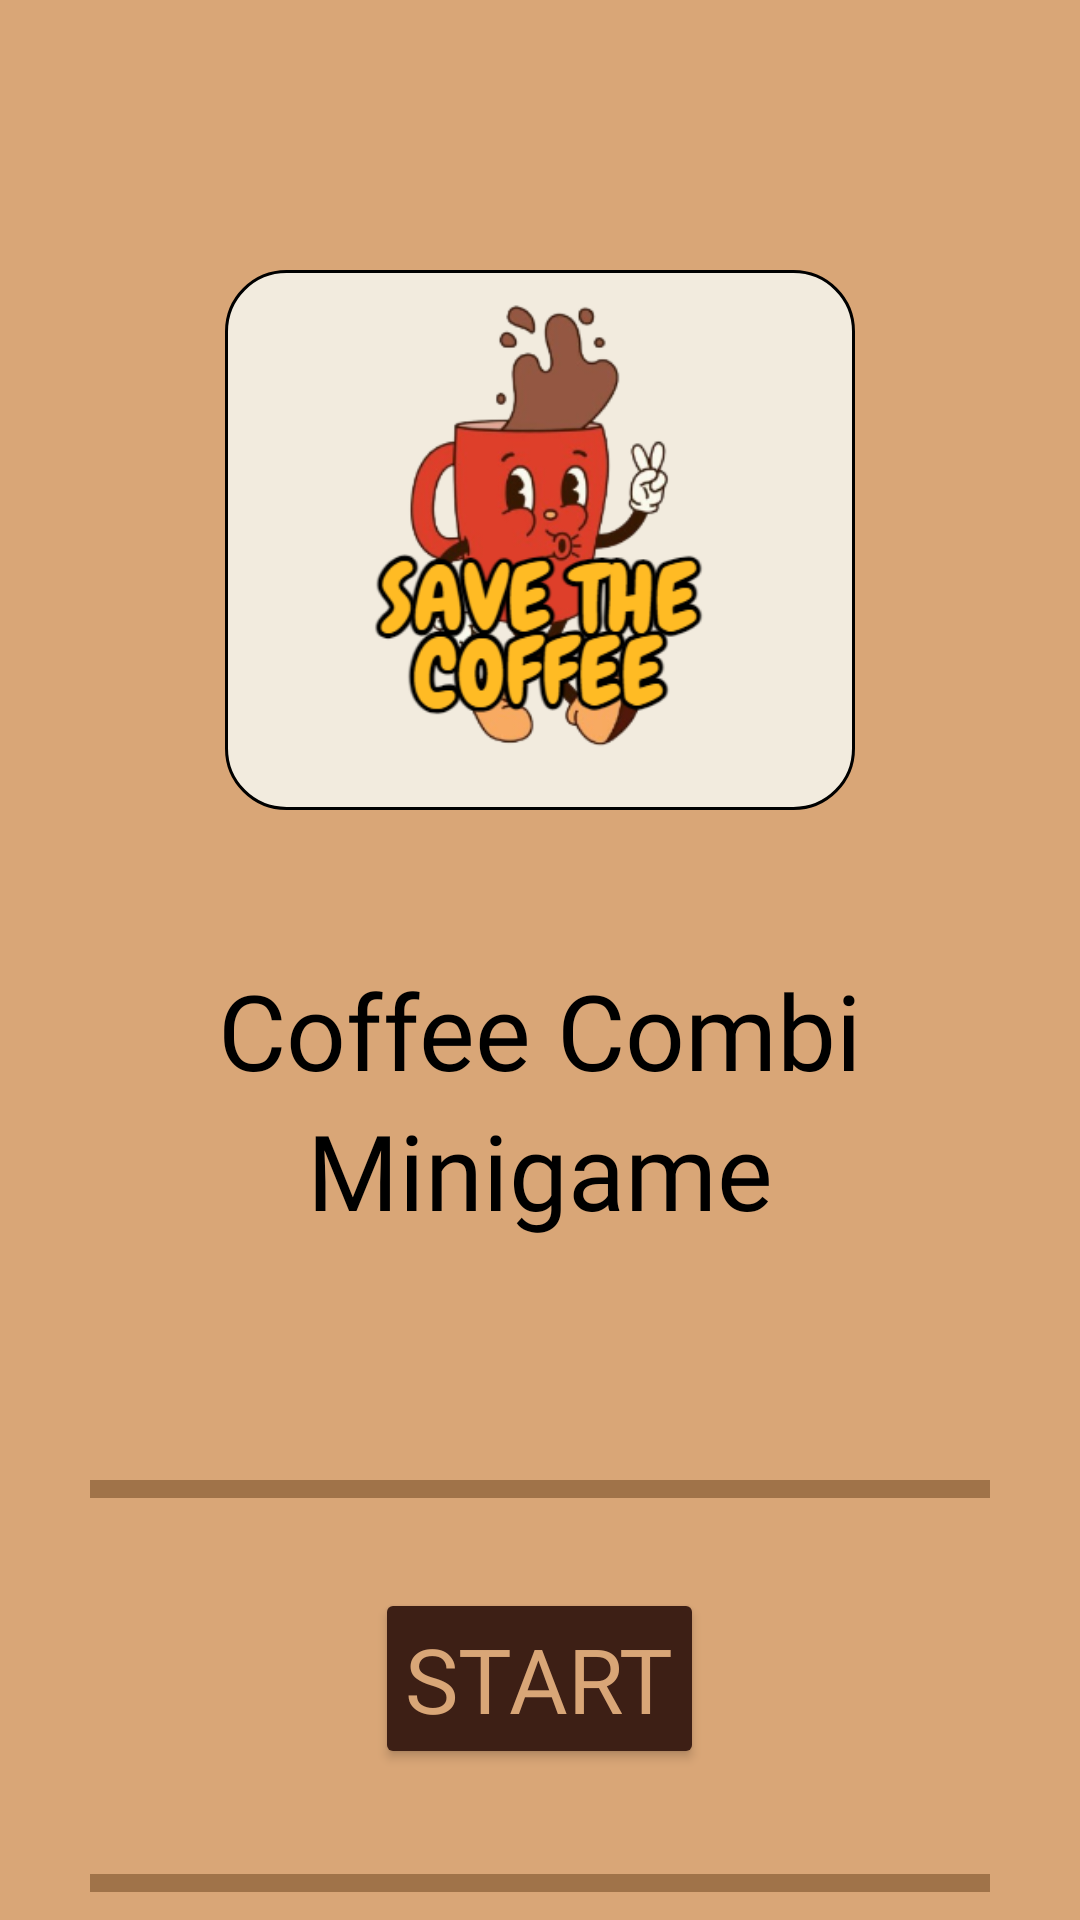

Layout XML and referenced resources for this Android screen:
<!-- AndroidManifest.xml: application theme Theme.MySaveTheBunny -->
<!-- res/layout/activity_main.xml -->
<?xml version="1.0" encoding="utf-8"?>
<LinearLayout xmlns:android="http://schemas.android.com/apk/res/android"
    xmlns:tools="http://schemas.android.com/tools"
    android:layout_width="match_parent"
    android:layout_height="match_parent"
    xmlns:app="http://schemas.android.com/apk/res-auto"
    tools:context=".MainActivity"
    android:orientation="vertical"
    android:id="@+id/main"
    android:background="#d9a677"
    android:layout_gravity="center">


    <ImageView
        android:layout_width="210dp"
        android:layout_height="180dp"
        android:layout_gravity="center"
        android:layout_marginTop="90dp"
        android:padding="4dp"
        android:background="@drawable/corner"
        android:scaleType="fitCenter"
        app:srcCompat="@drawable/game_title" />

    <TextView
        android:layout_width="wrap_content"
        android:layout_height="wrap_content"
        android:layout_gravity="center"
        android:layout_marginTop="50dp"
        android:textSize="35dp"
        android:text="Coffee Combi"
        android:textColor="@color/black"
        android:fontFamily="@font/null_normal"
        />

    <TextView
        android:layout_width="wrap_content"
        android:layout_height="wrap_content"
        android:layout_gravity="center"
        android:textSize="35dp"
        android:text="Minigame"
        android:textColor="@color/black"
        android:fontFamily="@font/null_normal"
        />


    <View
        android:id="@+id/divider"
        android:layout_width="300dp"
        android:layout_height="6dp"
        android:layout_gravity="center"
        android:layout_marginLeft="20dp"
        android:layout_marginTop="80dp"
        android:layout_marginRight="20dp"
        android:background="#a07349"
        android:backgroundTint="#a07349" />

    <Button
        android:layout_width="wrap_content"
        android:layout_height="wrap_content"
        android:text="Start"
        android:fontFamily="@font/kenney_blocks"
        android:layout_gravity="center"
        android:layout_marginTop="30dp"
        android:textSize="30sp"
        android:padding="10dp"
        android:textColor="#d9a677"
        android:backgroundTint="#3d1f15"
        android:onClick="startGame" />

    <View
        android:id="@+id/divider2"
        android:layout_width="300dp"
        android:layout_height="6dp"
        android:layout_gravity="center"
        android:layout_marginLeft="20dp"
        android:layout_marginTop="35dp"
        android:layout_marginRight="20dp"
        android:background="#a07349"
        android:backgroundTint="#a07349" />




</LinearLayout>
<!-- resources referenced by this layout -->
<resources>
  <!-- drawable corner (drawable) -->
  <shape xmlns:android="http://schemas.android.com/apk/res/android"
      android:shape="rectangle">
      <solid android:color="#f2ebde" /> 
      <corners android:radius="20dp" /> 
      <stroke
          android:width="1dp"
      android:color="#000000" />
  </shape>
  <!-- drawable game_title: png bitmap (drawable, 51704 bytes) -->
  <style name="Theme.MySaveTheBunny" parent="Base.Theme.MySaveTheBunny" />
  <style name="Base.Theme.MySaveTheBunny" parent="Theme.Material3.DayNight.NoActionBar">
          <item name="android:windowContentOverlay">@null</item>
          <item name="android:windowFullscreen">true</item>
          <item name="android:windowActionBar">false</item>
          <item name="android:windowNoTitle">true</item>
      </style>
  <!-- not gathered from this repository: default colours our renderer supplied (Android Studio template values) -->
  <color name="black">#FF000000</color>
</resources>
